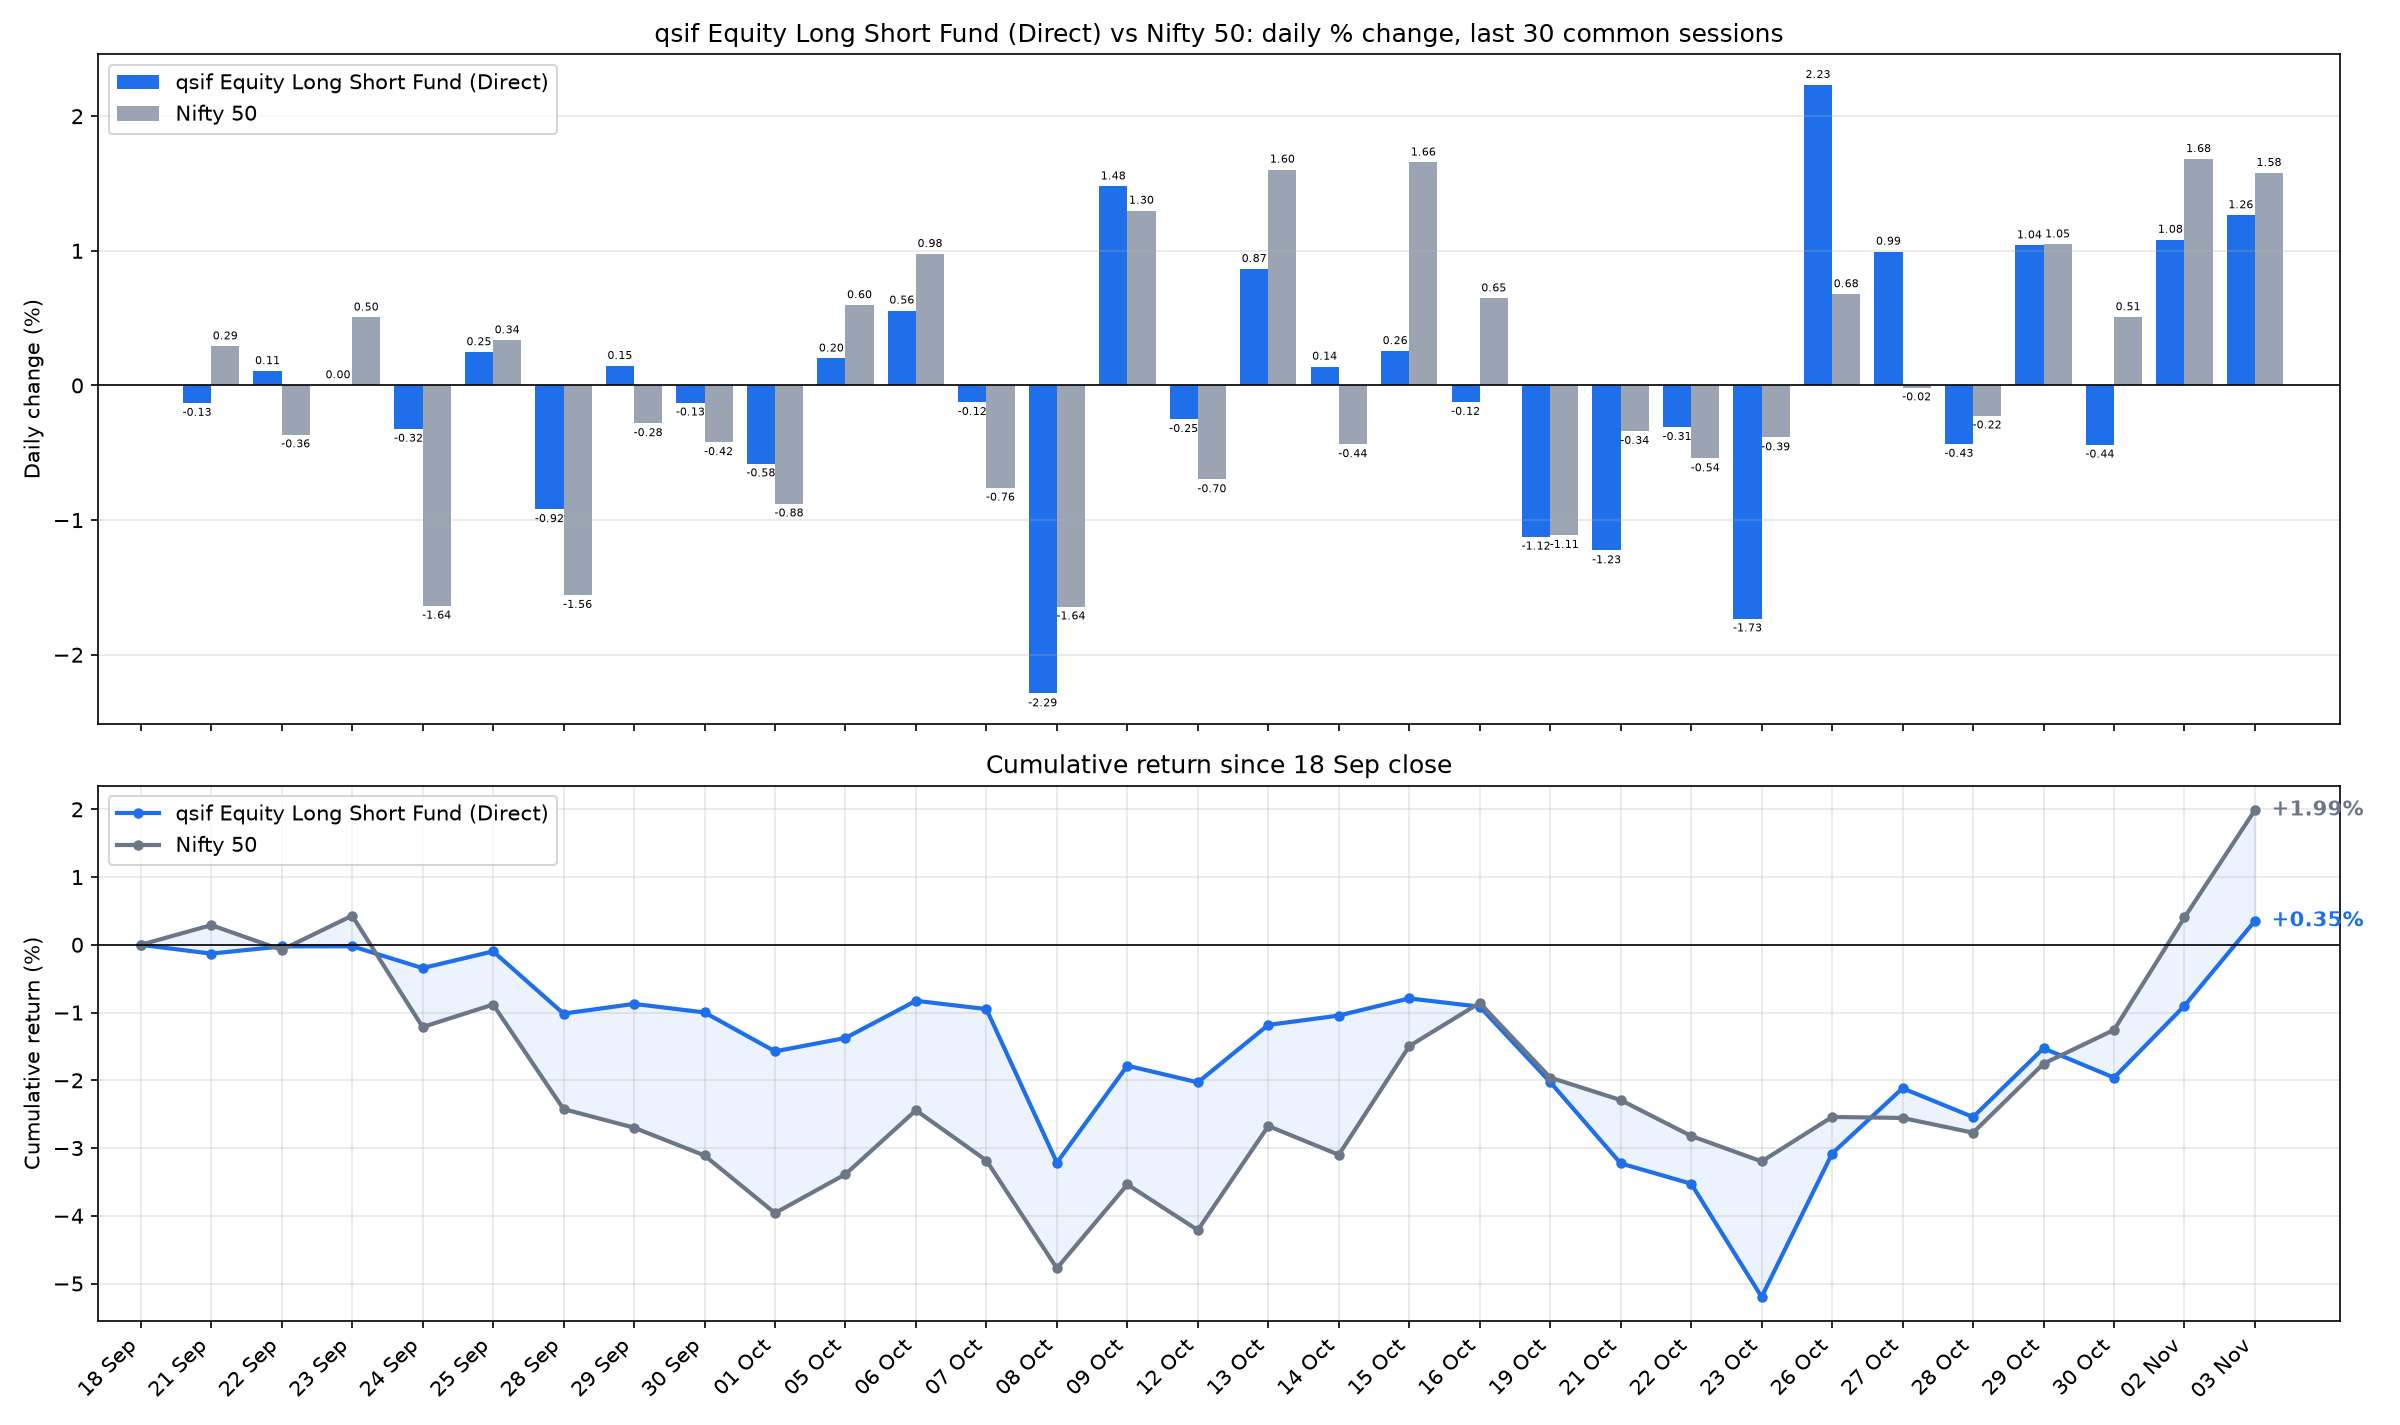

Values plotted in this chart, from the file beside it:
date, sif_nav, nifty_close, SIF % chg, Nifty 50 % chg, SIF cum %, Nifty 50 cum %
2026-09-21, 11.13, 23414, -0.1301, 0.2908, -0.1301, 0.2908
2026-09-22, 11.14, 23329, 0.1069, -0.3643, -0.0233, -0.0745
2026-09-23, 11.15, 23447, 0.0018, 0.505, -0.0215, 0.43
2026-09-24, 11.11, 23063, -0.3221, -1.637, -0.3436, -1.214
2026-09-25, 11.14, 23140, 0.2475, 0.3356, -0.0969, -0.8819
2026-09-28, 11.03, 22780, -0.9195, -1.557, -1.016, -2.425
2026-09-29, 11.05, 22716, 0.145, -0.2812, -0.8719, -2.699
2026-09-30, 11.04, 22620, -0.1276, -0.4215, -0.9984, -3.11
2026-10-01, 10.97, 22422, -0.5799, -0.8775, -1.573, -3.96
2026-10-05, 10.99, 22556, 0.2005, 0.5967, -1.375, -3.387
2026-10-06, 11.06, 22776, 0.5567, 0.9769, -0.8262, -2.443
2026-10-07, 11.04, 22603, -0.1239, -0.7598, -0.9491, -3.184
2026-10-08, 10.79, 22232, -2.288, -1.643, -3.215, -4.774
2026-10-09, 10.95, 22520, 1.478, 1.298, -1.784, -3.538
2026-10-12, 10.92, 22363, -0.2503, -0.6976, -2.03, -4.211
2026-10-13, 11.02, 22722, 0.8653, 1.603, -1.182, -2.675
2026-10-14, 11.03, 22623, 0.1398, -0.4368, -1.044, -3.1
2026-10-15, 11.06, 22997, 0.2556, 1.656, -0.7912, -1.495
2026-10-16, 11.05, 23146, -0.123, 0.647, -0.9132, -0.8577
2026-10-19, 10.92, 22889, -1.123, -1.111, -2.026, -1.959
2026-10-21, 10.79, 22811, -1.225, -0.339, -3.227, -2.292
2026-10-22, 10.75, 22688, -0.3096, -0.5423, -3.526, -2.822
2026-10-23, 10.57, 22600, -1.731, -0.3863, -5.197, -3.197
2026-10-26, 10.8, 22753, 2.232, 0.6779, -3.08, -2.541
2026-10-27, 10.91, 22750, 0.9941, -0.0152, -2.117, -2.556
2026-10-28, 10.86, 22699, -0.4344, -0.2237, -2.542, -2.774
2026-10-29, 10.98, 22937, 1.041, 1.048, -1.528, -1.755
2026-10-30, 10.93, 23053, -0.44, 0.5073, -1.961, -1.256
2026-11-02, 11.05, 23441, 1.083, 1.682, -0.8998, 0.4043
2026-11-03, 11.19, 23811, 1.265, 1.579, 0.3534, 1.989
